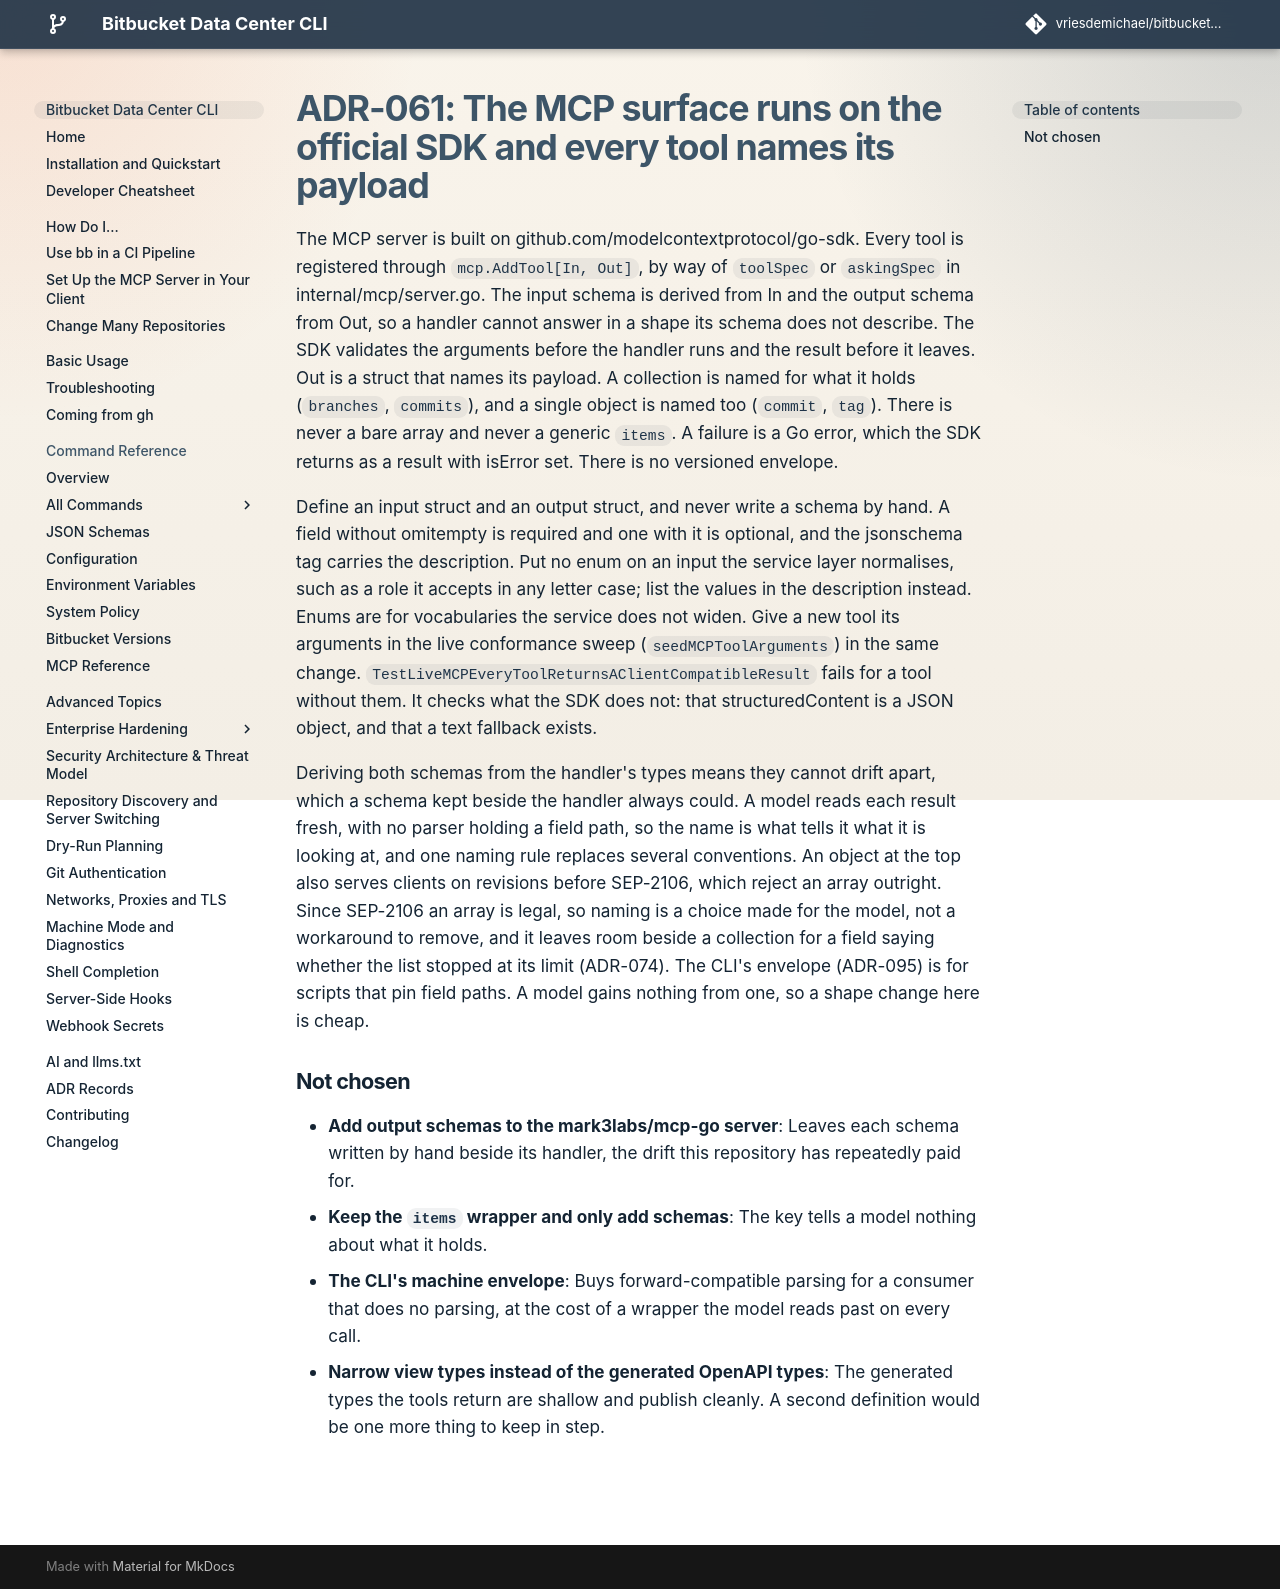

repository: vriesdemichael/bitbucket-data-center-cli · page: v6/adr/061-mcp-output-contract-on-the-official-sdk/index.html · generator: mkdocs

---
search:
  boost: 0.3
---

# ADR-061: The MCP surface runs on the official SDK and every tool names its payload

The MCP server is built on github.com/modelcontextprotocol/go-sdk. Every tool is registered through `mcp.AddTool[In, Out]`, by way of `toolSpec` or `askingSpec` in internal/mcp/server.go. The input schema is derived from In and the output schema from Out, so a handler cannot answer in a shape its schema does not describe. The SDK validates the arguments before the handler runs and the result before it leaves. Out is a struct that names its payload. A collection is named for what it holds (`branches`, `commits`), and a single object is named too (`commit`, `tag`). There is never a bare array and never a generic `items`. A failure is a Go error, which the SDK returns as a result with isError set. There is no versioned envelope.

Define an input struct and an output struct, and never write a schema by hand. A field without omitempty is required and one with it is optional, and the jsonschema tag carries the description. Put no enum on an input the service layer normalises, such as a role it accepts in any letter case; list the values in the description instead. Enums are for vocabularies the service does not widen. Give a new tool its arguments in the live conformance sweep (`seedMCPToolArguments`) in the same change. `TestLiveMCPEveryToolReturnsAClientCompatibleResult` fails for a tool without them. It checks what the SDK does not: that structuredContent is a JSON object, and that a text fallback exists.

Deriving both schemas from the handler's types means they cannot drift apart, which a schema kept beside the handler always could. A model reads each result fresh, with no parser holding a field path, so the name is what tells it what it is looking at, and one naming rule replaces several conventions. An object at the top also serves clients on revisions before SEP-2106, which reject an array outright. Since SEP-2106 an array is legal, so naming is a choice made for the model, not a workaround to remove, and it leaves room beside a collection for a field saying whether the list stopped at its limit (ADR-074). The CLI's envelope (ADR-095) is for scripts that pin field paths. A model gains nothing from one, so a shape change here is cheap.

## Not chosen

- **Add output schemas to the mark3labs/mcp-go server**: Leaves each schema written by hand beside its handler, the drift this repository has repeatedly paid for.
- **Keep the `items` wrapper and only add schemas**: The key tells a model nothing about what it holds.
- **The CLI's machine envelope**: Buys forward-compatible parsing for a consumer that does no parsing, at the cost of a wrapper the model reads past on every call.
- **Narrow view types instead of the generated OpenAPI types**: The generated types the tools return are shallow and publish cleanly. A second definition would be one more thing to keep in step.
